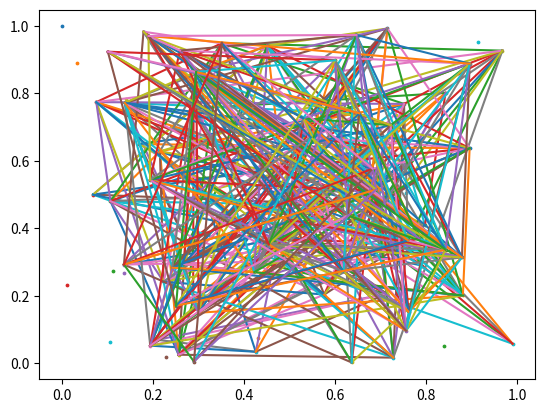

Write Python code to recreate this figure.

import random
import numpy as np
from matplotlib import pyplot as plt

N = 100
P = 10

randx = lambda: np.random.random()
randy = lambda: np.random.random()

object_properties = lambda : [p for p in random.sample(range(P), int(random.randint(0, P)/4)) ]
objects = {o: (randx(), randy(), object_properties()) for o in range(N)}

for o in objects:
    print("object=", o, objects[o])

properties = dict()

for o in objects:
    plist = objects[o][2]
    for p in plist:
        if p in properties:
            olist = properties[p]
        else:
            olist = []
        olist.append(o)
        properties[p] = olist

edges = []
for p in properties:
    print("property=", p, properties[p])
    olist = properties[p]
    def create_edge(olist):
        if len(olist) <= 1:
            return []
        head = [(olist[0], o) for o in olist[1:] if (olist[0], o) not in edges]
        head += create_edge(olist[1:])
        return head
    edges += create_edge(olist)

print(edges)

fig, axe1 = plt.subplots(1, 1)

texts = None
def onclick(event):
    global texts
    if texts is not None:
        for text in texts:
            text.remove()
        texts = None

    if event.xdata is None:
        return

    _x: float = event.xdata
    _y: float = event.ydata
    if _x < 0 and _x > 1:
        if _y < 0 and _y > 1:
            return

    epsilon = 0.01

    texts = []

    for _o in objects:
        obj = objects[_o]
        _ox = obj[0]
        _oy = obj[1]

        if abs(_ox - _x) < epsilon and abs(_oy - _y) < epsilon:
            plist = obj[2]
            print("o=", _o, "plist=", plist)
            texts.append(axe1.text(_x, _y, "{}".format(_o), fontsize=14))

    for e in edges:
        o1 = objects[e[0]]
        o2 = objects[e[1]]
        x1 = o1[0]
        y1 = o1[1]
        x2 = o2[0]
        y2 = o2[1]
        a = (y1 - y2)/(x1 - x2)
        b = y1 - a*x1
        _ey = a*_x + b
        if abs(_ey - _y) < epsilon:
            print("e=", e)
            texts.append(axe1.text(_x, _y, "{}".format(e), fontsize=14))

fig.canvas.mpl_connect('motion_notify_event', onclick)
# fig.canvas.mpl_connect('button_press_event', onclick)

for o in objects:
    obj = objects[o]
    axe1.scatter(obj[0], obj[1], s=3)

for e in edges:
    o1 = e[0]
    o2 = e[1]
    src = objects[o1]
    dst = objects[o2]
    axe1.plot((src[0], dst[0]), (src[1], dst[1]))

plt.show()


